The GitHub repository JoshEagle/plantbase contains a labelled image folder "plantbase_images" with 16 categories: Ajuga, Allium, Campanula, Cirsium, Crataegus, Gentiana, Geranium, Iris, Malva, Narcissus, Ophrys, Rosa, Trifolium, Verbascum, Veronica, Viola. Examples follow, each with its label.

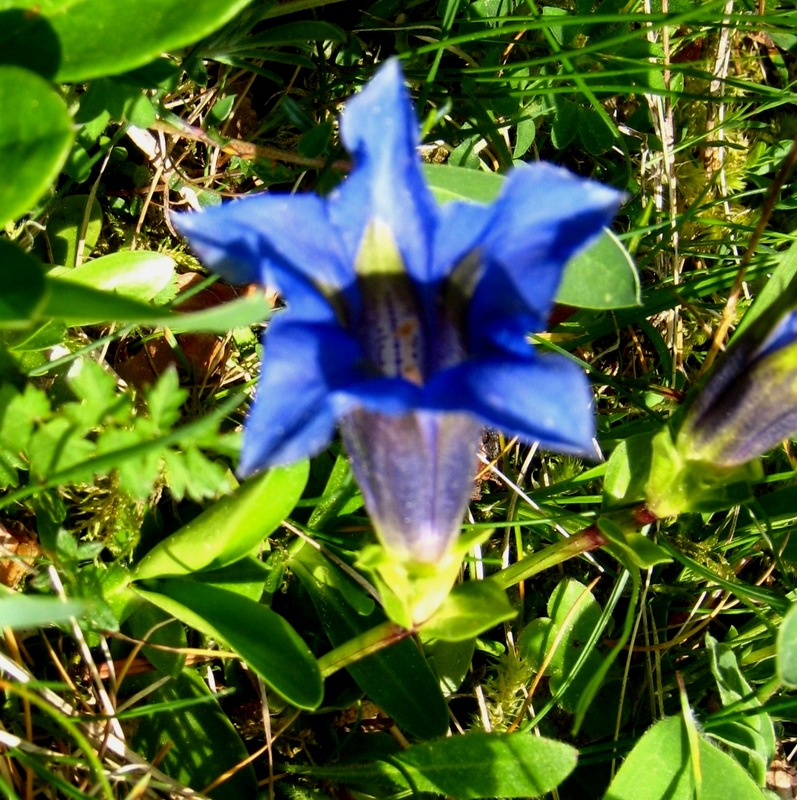
Label: Gentiana

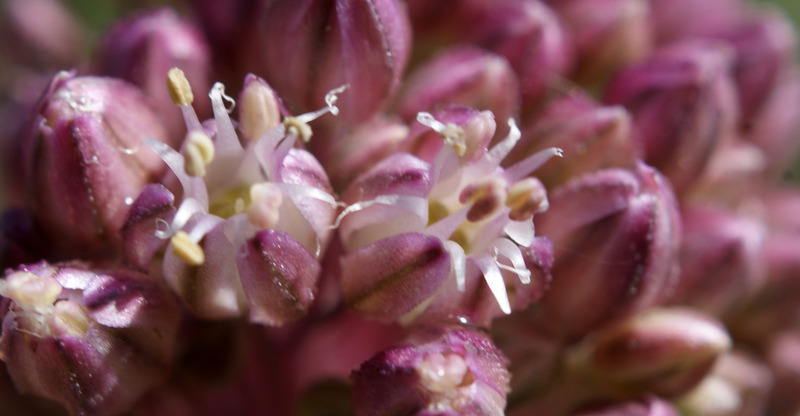
Label: Allium

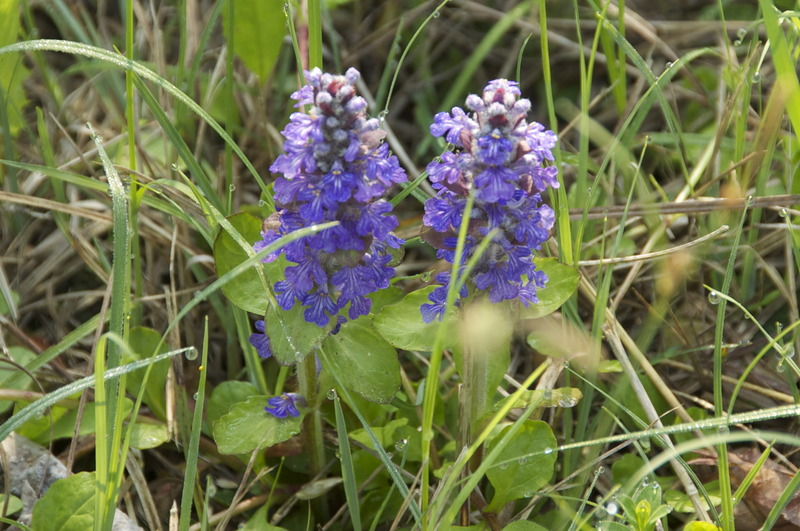
Label: Ajuga

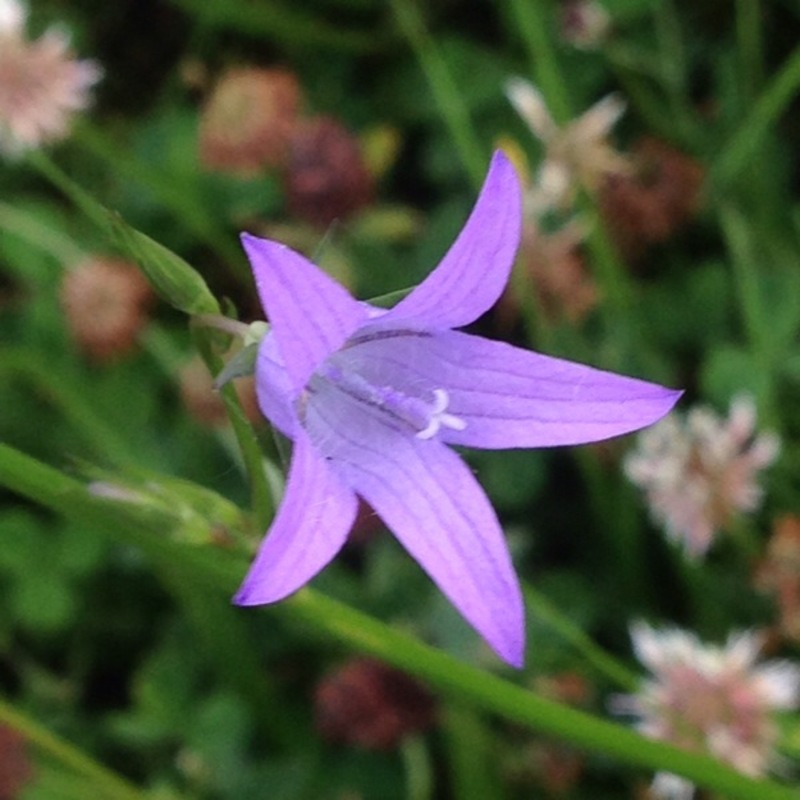
Label: Campanula

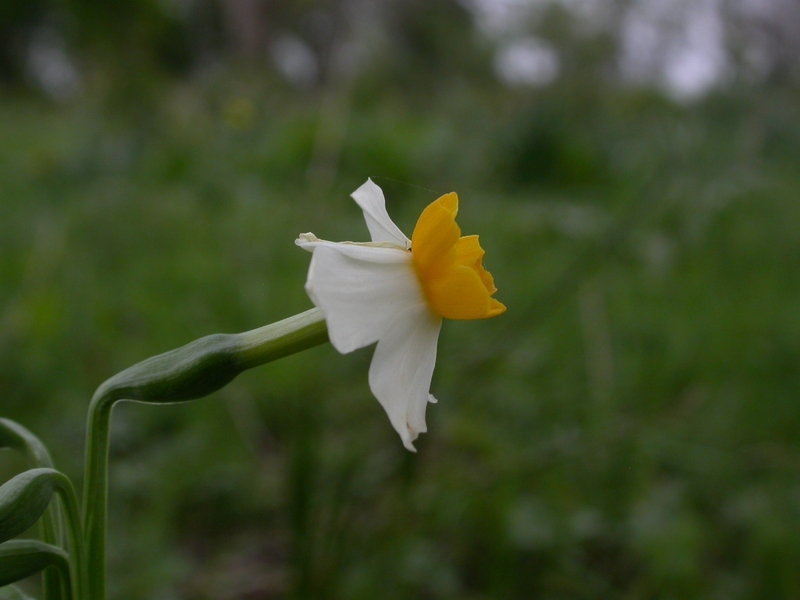
Label: Narcissus

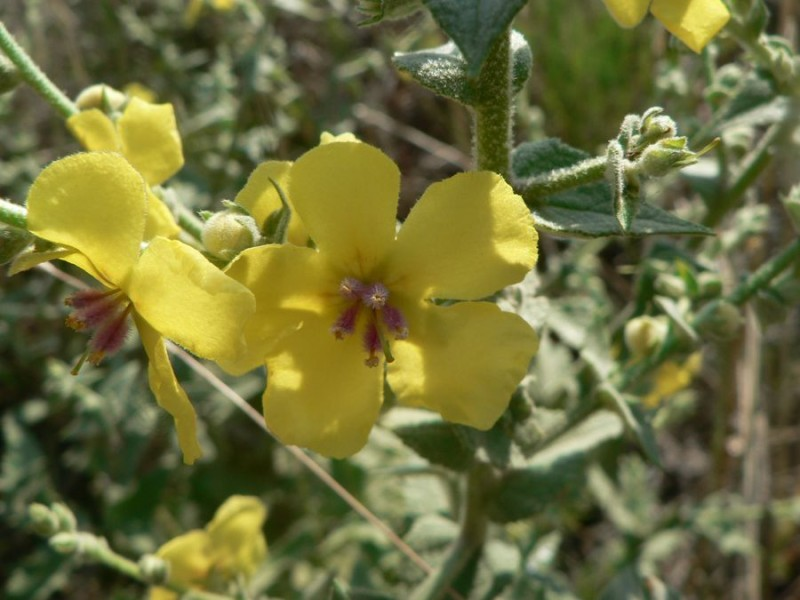
Label: Verbascum
